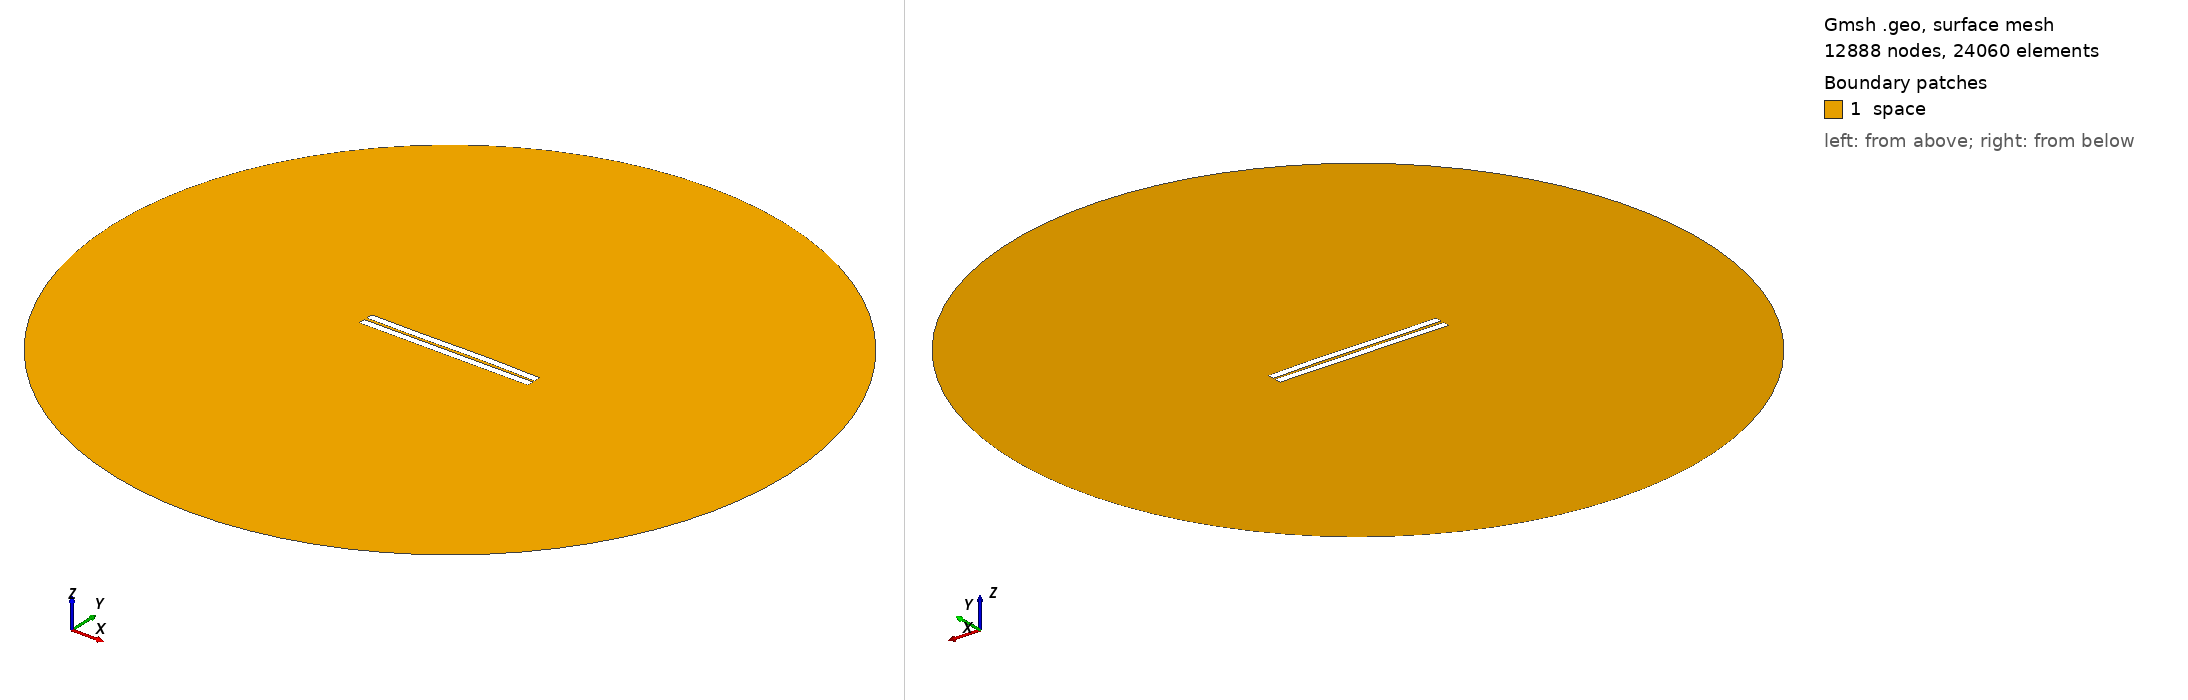

Gmsh geometry script, surface-meshed: 12888 nodes, 24060 surface elements. Boundary patches (legend numbers): 1 space. Left view from above one corner, right view from below the opposite corner. Legend entries are the model's physical surfaces. The drawing asked Gmsh for element sizes between 1% and 20% of the model's largest extent; the script's own settings can give other sizes.

=== 703.geo (drawn) ===
//---------------------------------------
// Geometry kernel
//---------------------------------------

SetFactory("OpenCASCADE");



//---------------------------------------
// Parameters of the geometry
//---------------------------------------

// Overetch of the upper plate
overetch = 0.0;

// Distance between the plates
distance = 1.75;

// Discretization over the x axis (for the deformation)
nx = 50; 

// Length of the plate
L = 100 - overetch; 

// Number of modes
n = 4; 

// 1st mode coefficient
coeff(1) = -0.15;
beta(1) = 0.596864 * 3.1415926535 / L;

// 2nd mode coefficient
coeff(2) = 0.07499999999999998;
beta(2) = 1.49418 * 3.1415926535 / L;

// 3rd mode coefficient
coeff(3) = -0.15;
beta(3) = 2.50025 * 3.1415926535 / L;

// 4th mode coefficient
coeff(4) = 0.0;
beta(4) = 3.49999 * 3.1415926535 / L;



//---------------------------------------
// Upper plate (deformed rectangle)
//---------------------------------------

// Coordiantes of the upper plate
xmin = -50;
xmax = 50 - overetch;

// Height of the upper plate
yheight = 4 - 2 * overetch;

// Indexes of the points
UpperID[] = {};
LowerID[] = {};
LeftID[] = {};
RightID[] = {};

// Point index
p = 1;

// Horizontal edges
For i In {1:nx}
    x = xmin + (i-1)*(xmax - xmin)/(nx-1);

    y_bottom = distance / 2 + overetch;
    For j In {1:n}
        C = (Cosh(beta(j)*L) + Cos(beta(j)*L)) / (Sinh(beta(j)*L) + Sin(beta(j)*L));
        y_bottom  = y_bottom + coeff(j) * (Cosh(beta(j)*(x+50)) - Cos(beta(j)*(x+50)) - C * (Sinh(beta(j)*(x+50)) - Sin(beta(j)*(x+50))));
    EndFor

    y_top = y_bottom + yheight;

    Point(p) = {x, y_top, 0, 1.0};
    UpperID[i] = p;
    p = p + 1;

    Point(p) = {x, y_bottom, 0, 1.0};
    LowerID[i] = p;
    p = p + 1;
EndFor

// Create point lists
UpperPts[] = {}; LowerPts[] = {};
For i In {1:nx}
  UpperPts[] += {UpperID[i]};
  LowerPts[] += {LowerID[i]};
EndFor

// Build splines
Spline(1) = {UpperPts[]};
Spline(2) = {LowerPts[]};
Line(3) = {LowerPts[nx-1], UpperPts[nx-1]};
Line(4) = {LowerPts[0], UpperPts[0]};

// Build the plane surface
Curve Loop(1) = {2, 3, -1, -4};
Plane Surface(1) = {1};



//---------------------------------------
// Lower plate (rectangle)
//---------------------------------------

// Vertices
Point(1001) = {-50, -1, 0, 1.0};
Point(1002) = { 50, -1, 0, 1.0};
Point(1003) = { 50,  -5, 0, 1.0};
Point(1004) = {-50,  -5, 0, 1.0};

// Edges
Line(5) = {1001, 1002};
Line(6) = {1002, 1003};
Line(7) = {1003, 1004};
Line(8) = {1004, 1001};

// Plane surface
Line Loop(2) = {5, 6, 7, 8};
Plane Surface(2) = {2}; 



//---------------------------------------
// Outer (fictious) boundary
//---------------------------------------

// Points
Point(1005) = {0, 0, 0};       // Center
Point(1006) = {200, 0, 0};     // Start point
Point(1007) = {0, 200, 0};     // 90 degrees
Point(1008) = {-200, 0, 0};    // 180 degrees
Point(1009) = {0, -200, 0};    // 270 degrees

// Circle arcs (each needs start, center, end)
Circle(9) = {1006, 1005, 1007};
Circle(10) = {1007, 1005, 1008};
Circle(11) = {1008, 1005, 1009};
Circle(12) = {1009, 1005, 1006};

// Plane surface for the entire domain
Curve Loop(3) = {9, 10, 11, 12};
Surface(3) = {3};

// Subtract the plates from the whole domain to obtain the actual domain where we want to solve the equations
BooleanDifference{ Surface{3}; Delete; }{ Surface{1}; Surface{2}; Delete; }




//---------------------------------------
// Transfinite Lines/Curves
//---------------------------------------

// Set the number of points on the boundaries
r = 7;

// Plates
Transfinite Curve {1, 2} = 50*r Using Progression 1;
Transfinite Curve {3, 4} = 2*r Using Progression 1;
Transfinite Line {5, 7} = 50*r Using Progression 1;
Transfinite Line {6, 8} = 2*r Using Progression 1;

// Outer boundary
Transfinite Line {9, 10, 11, 12} = 20 Using Progression 1;



//---------------------------------------
// Physical groups
//---------------------------------------                

// Physical curves (boundaries)
Physical Line("force_segment", 10) = {2};
Physical Line("upper_plate", 11) = {1, 3, 4};
Physical Line("lower_plate", 12) = {5, 6, 7, 8};
Physical Line("boundary", 20) = {9, 10, 11, 12};

// Physical Surfaces
Physical Surface("space", 30) = {3};



//---------------------------------------
// 6. Generate the Mesh
//---------------------------------------

// 2D mesh generation
Mesh 2;
